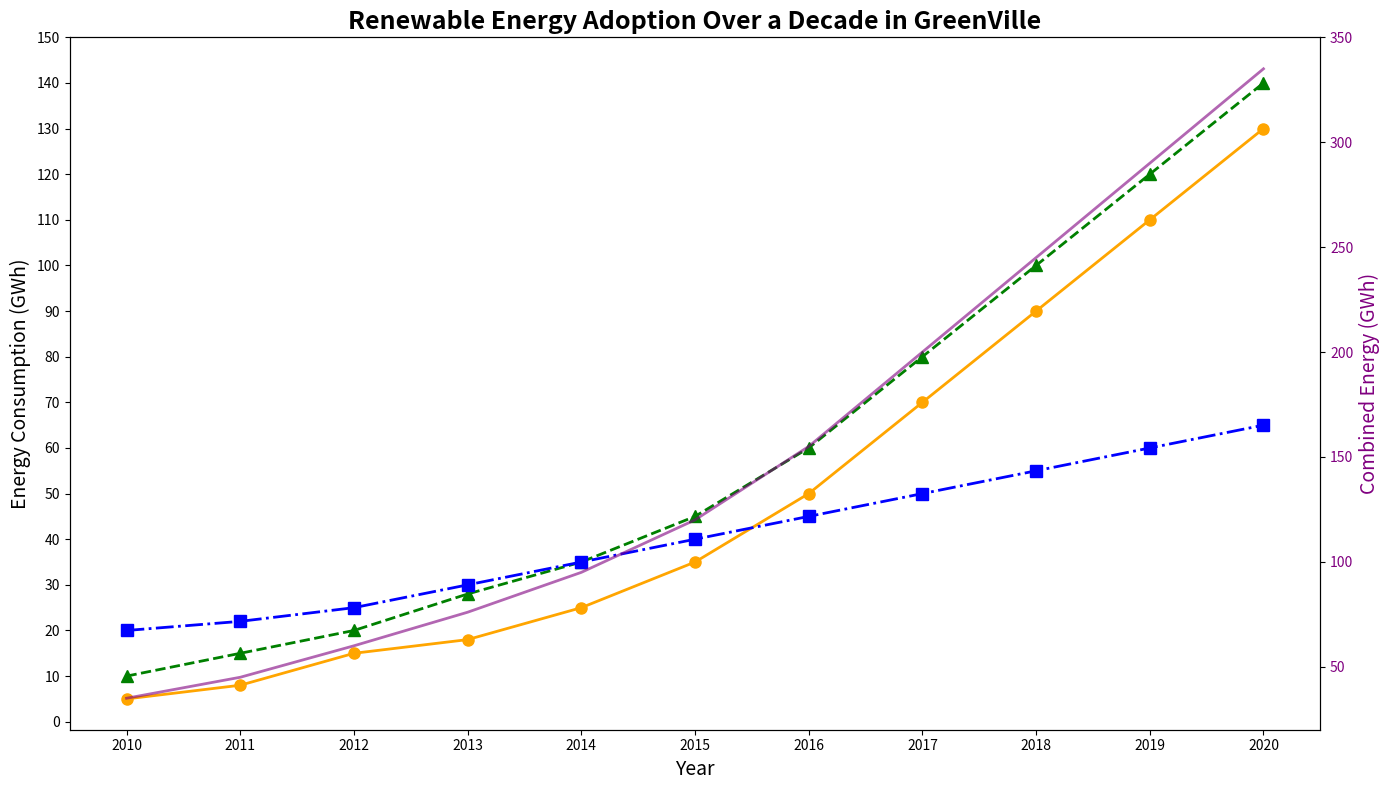

This chart was generated by the following Python code:
import matplotlib.pyplot as plt
import numpy as np

# Define the years for the x-axis
years = np.arange(2010, 2021)

# Artificial data for renewable energy usage (in GWh) per year
solar_energy = [5, 8, 15, 18, 25, 35, 50, 70, 90, 110, 130]
wind_energy = [10, 15, 20, 28, 35, 45, 60, 80, 100, 120, 140]
hydro_energy = [20, 22, 25, 30, 35, 40, 45, 50, 55, 60, 65]

# Create the figure and axis objects
fig, ax1 = plt.subplots(figsize=(14, 8))

# Plot the data for each energy source
ax1.plot(years, solar_energy, color='orange', marker='o', markersize=8, linewidth=2)
ax1.plot(years, wind_energy, color='green', marker='^', markersize=8, linewidth=2, linestyle='--')
ax1.plot(years, hydro_energy, color='blue', marker='s', markersize=8, linewidth=2, linestyle='-.')

# Title and axis labels
ax1.set_title('Renewable Energy Adoption Over a Decade in GreenVille', fontsize=18, fontweight='bold')
ax1.set_xlabel('Year', fontsize=14)
ax1.set_ylabel('Energy Consumption (GWh)', fontsize=14)

# Customize ticks
ax1.set_xticks(years)
ax1.set_yticks(np.arange(0, 151, step=10))

# Adding a subplot for combined energy usage over the years
combined_energy = np.array(solar_energy) + np.array(wind_energy) + np.array(hydro_energy)
ax2 = ax1.twinx()
ax2.plot(years, combined_energy, color='purple', linewidth=2, alpha=0.6, linestyle='-')
ax2.set_ylabel('Combined Energy (GWh)', fontsize=14, color='purple')
ax2.tick_params(axis='y', labelcolor='purple')

# Automatically adjust layout
plt.tight_layout()

# Display the plot
plt.show()
